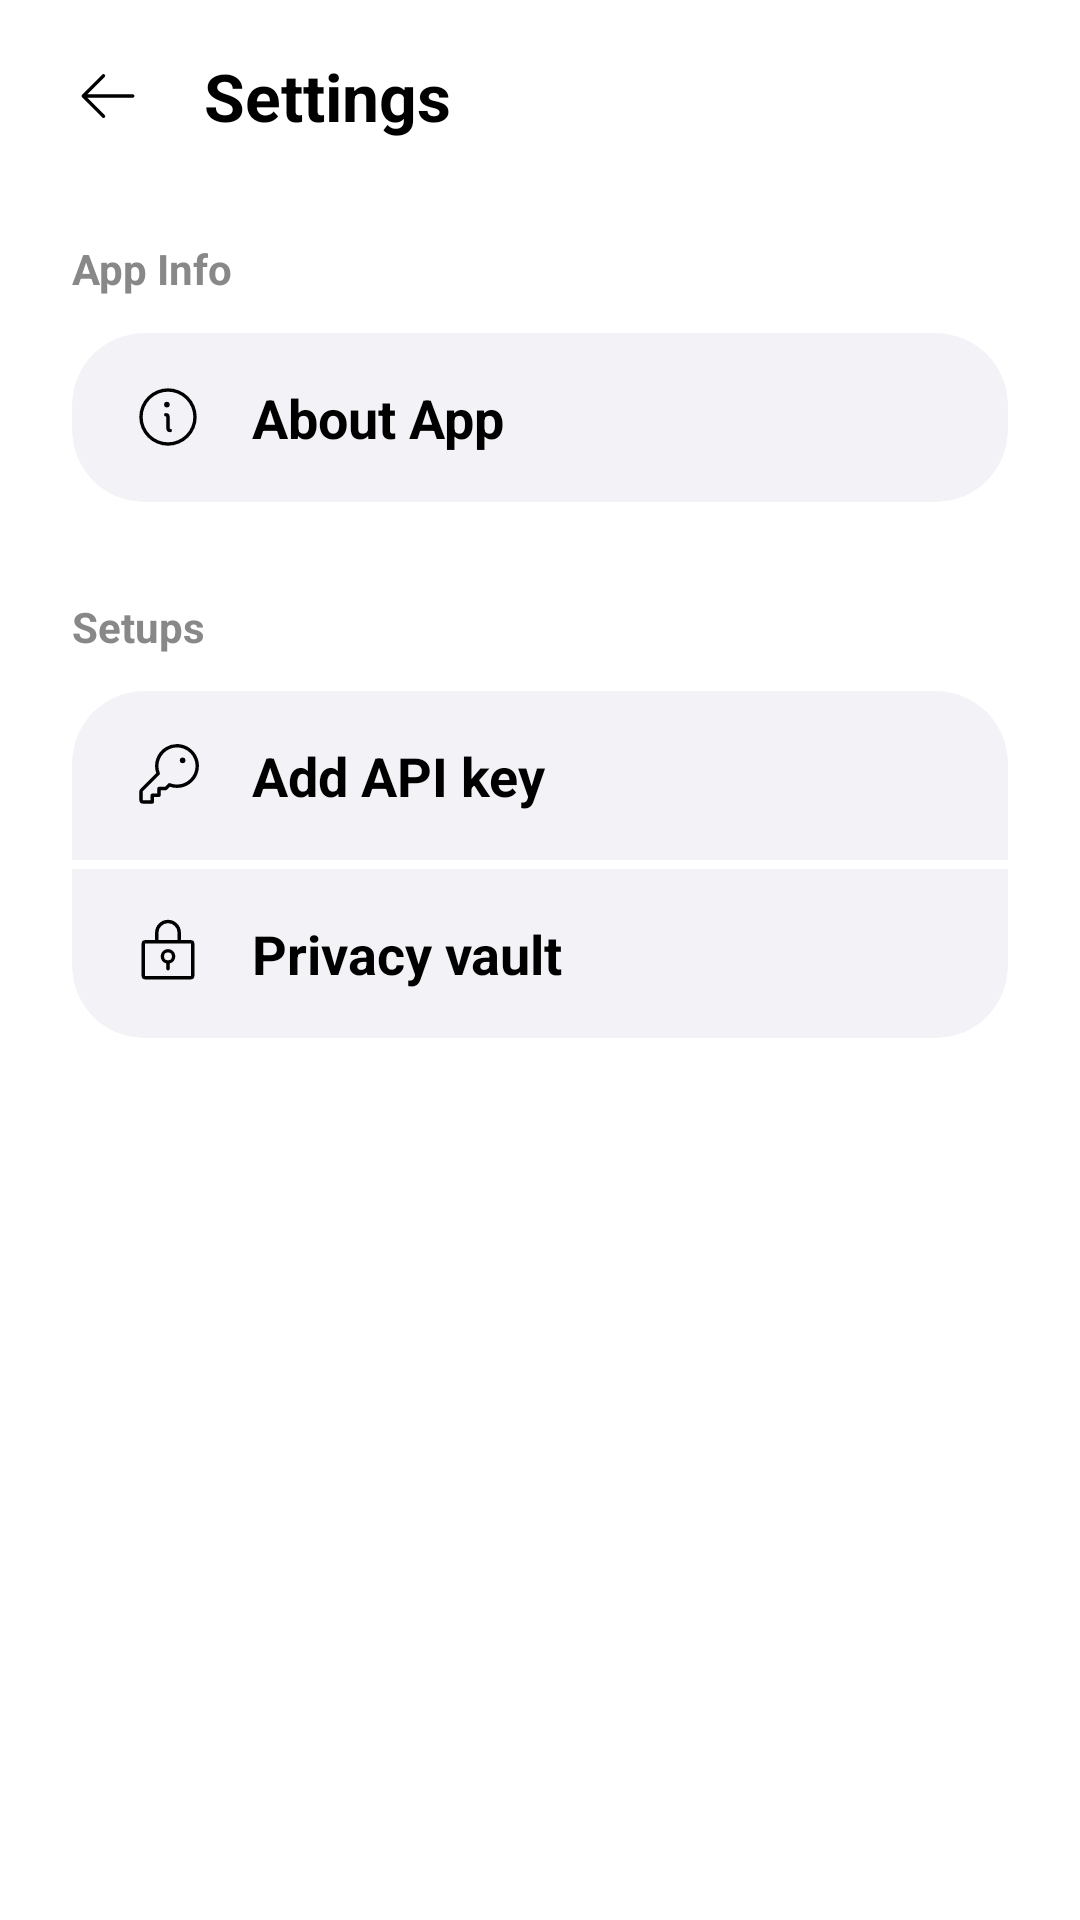

Android layout source for this screen:
<!-- AndroidManifest.xml: application theme AppTheme -->
<!-- res/layout/activity_settings.xml -->
<?xml version="1.0" encoding="utf-8"?>
<LinearLayout xmlns:android="http://schemas.android.com/apk/res/android"
    xmlns:app="http://schemas.android.com/apk/res-auto"
    android:layout_width="match_parent"
    android:layout_height="match_parent"
    android:background="#FFFFFF"
    android:orientation="vertical"
    android:fitsSystemWindows="true">

    
    <LinearLayout
        android:layout_width="match_parent"
        android:layout_height="64dp"
        android:gravity="center_vertical"
        android:orientation="horizontal"
        android:paddingHorizontal="12dp">

        <ImageView
            android:id="@+id/btn_back_settings"
            android:layout_width="48dp"
            android:layout_height="48dp"
            android:background="?android:attr/selectableItemBackgroundBorderless"
            android:clickable="true"
            android:focusable="true"
            android:padding="12dp"
            android:src="@drawable/ic_back"
            app:tint="#000000" />

        <TextView
            android:layout_width="wrap_content"
            android:layout_height="wrap_content"
            android:layout_marginStart="8dp"
            android:text="Settings"
            android:textColor="#000000"
            android:textSize="22sp"
            android:textStyle="bold" />
    </LinearLayout>

    <ScrollView
        android:layout_width="match_parent"
        android:layout_height="match_parent"
        android:overScrollMode="never"
        android:scrollbars="none">

        <LinearLayout
            android:layout_width="match_parent"
            android:layout_height="wrap_content"
            android:orientation="vertical"
            android:paddingHorizontal="24dp"
            android:paddingTop="16dp"
            android:paddingBottom="48dp">

            
            <TextView
                android:layout_width="wrap_content"
                android:layout_height="wrap_content"
                android:layout_marginBottom="12dp"
                android:text="App Info"
                android:textColor="#888888"
                android:textSize="14sp"
                android:textStyle="bold" />

            
            <androidx.cardview.widget.CardView
                android:id="@+id/btn_about_app"
                android:layout_width="match_parent"
                android:layout_height="wrap_content"
                android:layout_marginBottom="32dp"
                android:clickable="true"
                android:focusable="true"
                android:foreground="?android:attr/selectableItemBackground"
                app:cardBackgroundColor="#F2F2F7"
                app:cardCornerRadius="24dp"
                app:cardElevation="0dp">

                <LinearLayout
                    android:layout_width="match_parent"
                    android:layout_height="wrap_content"
                    android:gravity="center_vertical"
                    android:orientation="horizontal"
                    android:paddingHorizontal="20dp"
                    android:paddingVertical="16dp">

                    <ImageView
                        android:layout_width="24dp"
                        android:layout_height="24dp"
                        android:src="@drawable/ic_about"
                        app:tint="#000000" />

                    <TextView
                        android:layout_width="wrap_content"
                        android:layout_height="wrap_content"
                        android:layout_marginStart="16dp"
                        android:text="About App"
                        android:textColor="#000000"
                        android:textSize="18sp"
                        android:textStyle="bold" />
                </LinearLayout>
            </androidx.cardview.widget.CardView>

            
            <TextView
                android:layout_width="wrap_content"
                android:layout_height="wrap_content"
                android:layout_marginBottom="12dp"
                android:text="Setups"
                android:textColor="#888888"
                android:textSize="14sp"
                android:textStyle="bold" />

            
            <androidx.cardview.widget.CardView
                android:layout_width="match_parent"
                android:layout_height="wrap_content"
                app:cardBackgroundColor="#F2F2F7"
                app:cardCornerRadius="24dp"
                app:cardElevation="0dp">

                <LinearLayout
                    android:layout_width="match_parent"
                    android:layout_height="wrap_content"
                    android:orientation="vertical">

                    
                    <LinearLayout
                        android:id="@+id/btn_open_config"
                        android:layout_width="match_parent"
                        android:layout_height="wrap_content"
                        android:clickable="true"
                        android:focusable="true"
                        android:background="?android:attr/selectableItemBackground"
                        android:gravity="center_vertical"
                        android:orientation="horizontal"
                        android:paddingHorizontal="20dp"
                        android:paddingVertical="16dp">

                        <ImageView
                            android:layout_width="24dp"
                            android:layout_height="24dp"
                            android:src="@drawable/ic_key"
                            app:tint="#000000" />

                        <TextView
                            android:layout_width="wrap_content"
                            android:layout_height="wrap_content"
                            android:layout_marginStart="16dp"
                            android:text="Add API key"
                            android:textColor="#000000"
                            android:textSize="18sp"
                            android:textStyle="bold" />
                    </LinearLayout>

                    
                    <View
                        android:layout_width="match_parent"
                        android:layout_height="3dp"
                        android:background="#FFFFFF" />

                    
                    <LinearLayout
                        android:id="@+id/btn_privacy_vault"
                        android:layout_width="match_parent"
                        android:layout_height="wrap_content"
                        android:clickable="true"
                        android:focusable="true"
                        android:background="?android:attr/selectableItemBackground"
                        android:gravity="center_vertical"
                        android:orientation="horizontal"
                        android:paddingHorizontal="20dp"
                        android:paddingVertical="16dp">

                        
                        <ImageView
                            android:layout_width="24dp"
                            android:layout_height="24dp"
                            android:src="@drawable/ic_private"
                            app:tint="#000000" />

                        <TextView
                            android:layout_width="wrap_content"
                            android:layout_height="wrap_content"
                            android:layout_marginStart="16dp"
                            android:text="Privacy vault"
                            android:textColor="#000000"
                            android:textSize="18sp"
                            android:textStyle="bold" />
                    </LinearLayout>

                </LinearLayout>
            </androidx.cardview.widget.CardView>

        </LinearLayout>
    </ScrollView>
</LinearLayout>
<!-- resources referenced by this layout -->
<resources>
  <!-- drawable ic_about (drawable) -->
  <?xml version="1.0" encoding="utf-8"?>
  <vector xmlns:android="http://schemas.android.com/apk/res/android"
      android:width="24dp"
      android:height="24dp"
      android:viewportWidth="256"
      android:viewportHeight="256">
      <path
          android:fillColor="#000000"
          android:pathData="M142,176a6,6,0,0,1-6,6,14,14,0,0,1-14-14V128a2,2,0,0,0-2-2,6,6,0,0,1,0-12,14,14,0,0,1,14,14v40a2,2,0,0,0,2,2A6,6,0,0,1,142,176ZM124,94a10,10,0,1,0-10-10A10,10,0,0,0,124,94Zm106,34A102,102,0,1,1,128,26,102.12,102.12,0,0,1,230,128Zm-12,0a90,90,0,1,0-90,90A90.1,90.1,0,0,0,218,128Z"/>
  </vector>
  <!-- drawable ic_back (drawable) -->
  <?xml version="1.0" encoding="utf-8"?>
  <vector xmlns:android="http://schemas.android.com/apk/res/android"
      android:width="24dp"
      android:height="24dp"
      android:viewportWidth="256"
      android:viewportHeight="256">
      <path
          android:fillColor="#000000"
          android:pathData="M222,128a6,6,0,0,1-6,6H54.49l61.75,61.76a6,6,0,1,1-8.48,8.48l-72-72a6,6,0,0,1,0-8.48l72-72a6,6,0,0,1,8.48,8.48L54.49,122H216A6,6,0,0,1,222,128Z"/>
  </vector>
  <!-- drawable ic_key (drawable) -->
  <?xml version="1.0" encoding="utf-8"?>
  <vector xmlns:android="http://schemas.android.com/apk/res/android"
      android:width="24dp"
      android:height="24dp"
      android:viewportWidth="256"
      android:viewportHeight="256">
      <path
          android:fillColor="#000000"
          android:pathData="M215.15,40.85A78,78,0,0,0,86.2,121.31l-56.1,56.1a13.94,13.94,0,0,0-4.1,9.9V216a14,14,0,0,0,14,14H72a6,6,0,0,0,6-6V206H96a6,6,0,0,0,6-6V182h18a6,6,0,0,0,4.24-1.76l10.45-10.44A77.59,77.59,0,0,0,160,174h.1A78,78,0,0,0,215.15,40.85ZM226,98.16c-1.12,35.16-30.67,63.8-65.88,63.84a65.93,65.93,0,0,1-24.51-4.67,6,6,0,0,0-6.64,1.26L117.51,170H96a6,6,0,0,0-6,6v18H72a6,6,0,0,0-6,6v18H40a2,2,0,0,1-2-2V187.31a2,2,0,0,1,.58-1.41l58.83-58.83a6,6,0,0,0,1.26-6.64A65.61,65.61,0,0,1,94,95.92C94,60.71,122.68,31.16,157.83,30A66,66,0,0,1,226,98.16ZM190,76a10,10,0,1,1-10-10A10,10,0,0,1,190,76Z" />
  </vector>
  <!-- drawable ic_private (drawable) -->
  <?xml version="1.0" encoding="utf-8"?>
  <vector xmlns:android="http://schemas.android.com/apk/res/android"
      android:width="20dp"
      android:height="20dp"
      android:viewportWidth="256"
      android:viewportHeight="256">
      
      <path
          android:fillColor="#000000"
          android:pathData="M208,82H174V56a46,46,0,0,0-92,0V82H48A14,14,0,0,0,34,96V208a14,14,0,0,0,14,14H208a14,14,0,0,0,14-14V96A14,14,0,0,0,208,82ZM94,56a34,34,0,0,1,68,0V82H94ZM210,208a2,2,0,0,1-2,2H48a2,2,0,0,1-2-2V96a2,2,0,0,1,2-2H208a2,2,0,0,1,2,2Zm-82-94a26,26,0,0,0-6,51.29V184a6,6,0,0,0,12,0V165.29A26,26,0,0,0,128,114Zm0,40a14,14,0,1,1,14-14A14,14,0,0,1,128,154Z" />
  </vector>
  <style name="AppTheme" parent="android:Theme.Material.Light.NoActionBar">
          
          <item name="android:colorPrimary">@color/bg_main</item>
          <item name="android:colorPrimaryDark">@color/bg_main</item>
          <item name="android:colorAccent">@color/accent_color</item>
          <item name="android:colorControlHighlight">@color/divider</item>
          <item name="android:colorControlNormal">@color/text_secondary</item>
  		
          
          <item name="android:colorControlActivated">#000000</item>
          
          
          <item name="android:windowDrawsSystemBarBackgrounds">true</item>
          <item name="android:windowBackground">#FFFFFF</item>
          <item name="android:colorBackground">#FFFFFF</item>
          <item name="android:statusBarColor">#FFFFFF</item>
          <item name="android:windowLightStatusBar">true</item>
      </style>
  <color name="bg_main">#F9FAFB</color>
  <color name="accent_color">#4F46E5</color>
  <color name="divider">#E5E7EB</color>
  <color name="text_secondary">#6B7280</color>
</resources>
